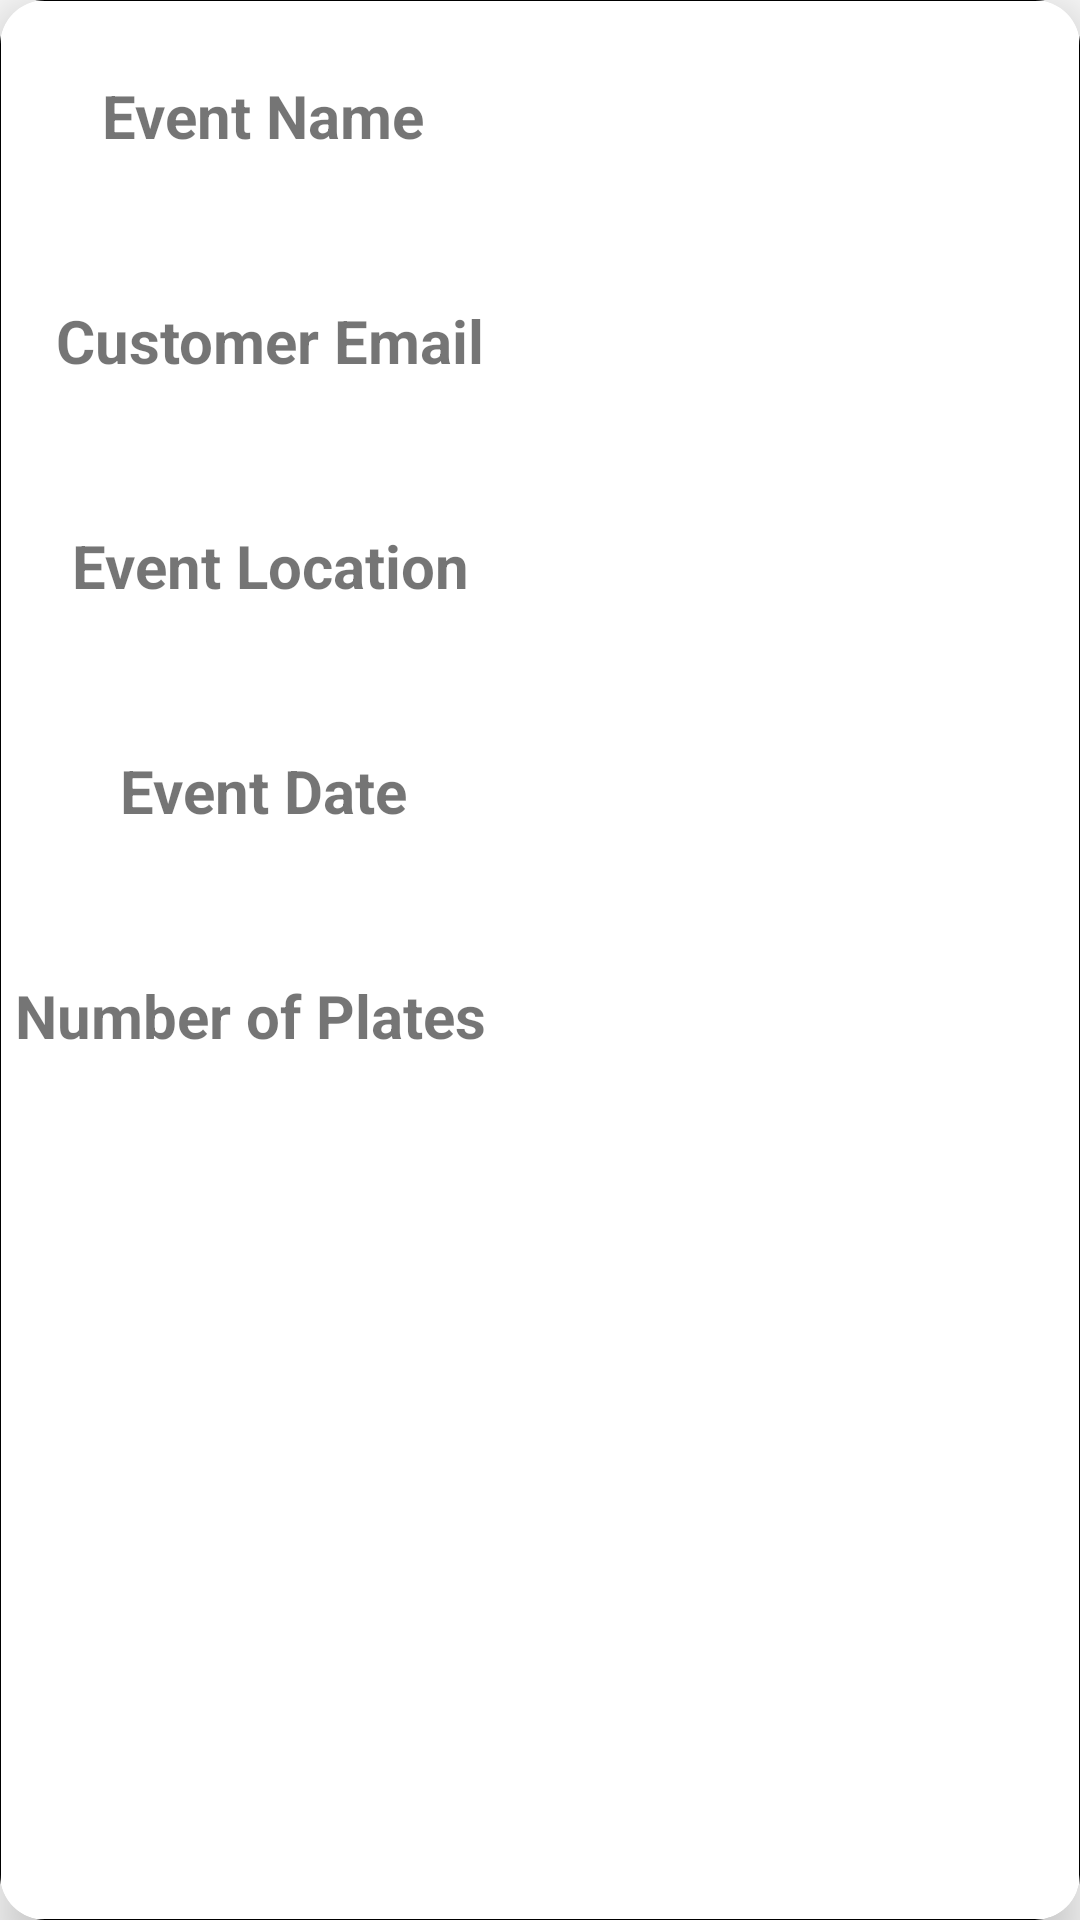

Reconstruct the res/layout file that produces this screen, plus the resources it refers to.
<!-- AndroidManifest.xml: application theme Theme.MAdProject -->
<!-- res/layout/orderadapter.xml -->
<?xml version="1.0" encoding="UTF-8"?>
    <androidx.cardview.widget.CardView app:cardCornerRadius="15dp" android:layout_marginTop="40dp" app:cardElevation="10dp" android:layout_height="370dp" android:layout_width="match_parent" xmlns:tools="http://schemas.android.com/tools" xmlns:app="http://schemas.android.com/apk/res-auto" xmlns:android="http://schemas.android.com/apk/res/android">


    <LinearLayout android:layout_height="match_parent" android:layout_width="match_parent" android:background="@drawable/cardviewborder" android:orientation="vertical">


    <LinearLayout android:layout_height="wrap_content" android:layout_width="match_parent" android:orientation="horizontal">

    <TextView android:layout_marginTop="25dp" android:layout_height="50dp" android:layout_width="180dp" app:layout_constraintTop_toTopOf="parent" app:layout_constraintStart_toStartOf="parent" app:layout_constraintHorizontal_bias="0.0" app:layout_constraintEnd_toEndOf="parent" android:textStyle="bold" android:textSize="20sp" android:textAlignment="center" android:text="Event Name " android:gravity="center_horizontal" android:id="@+id/view_event"/>

    <TextView android:layout_marginTop="25dp" android:layout_height="50dp" android:layout_width="200dp" android:textStyle="bold" android:textSize="20sp" android:textAlignment="center" android:gravity="center_horizontal" android:id="@+id/value_event_name" tools:layout_editor_absoluteX="34dp" app:layout_constraintTop_toBottomOf="@+id/view_event" android:textColor="@color/yellow"/>

</LinearLayout>


    <LinearLayout android:layout_height="wrap_content" android:layout_width="match_parent" android:orientation="horizontal">

    <TextView android:layout_marginTop="25dp" android:layout_height="50dp" android:layout_width="180dp" app:layout_constraintTop_toTopOf="parent" app:layout_constraintStart_toStartOf="parent" app:layout_constraintHorizontal_bias="0.0" app:layout_constraintEnd_toEndOf="parent" android:textStyle="bold" android:textSize="20sp" android:textAlignment="center" android:text="Customer Email" android:gravity="center_horizontal" android:id="@+id/view_email"/>

    <TextView android:layout_marginTop="25dp" android:layout_height="50dp" android:layout_width="200dp" android:textStyle="bold" android:textSize="20sp" android:textAlignment="center" android:gravity="center_horizontal" android:id="@+id/value_email_name" tools:layout_editor_absoluteX="34dp" app:layout_constraintTop_toBottomOf="@+id/view_details" android:textColor="@color/yellow"/>

</LinearLayout>


    <LinearLayout android:layout_height="wrap_content" android:layout_width="match_parent" android:orientation="horizontal">

    <TextView android:layout_marginTop="25dp" android:layout_height="50dp" android:layout_width="180dp" app:layout_constraintTop_toTopOf="parent" app:layout_constraintStart_toStartOf="parent" app:layout_constraintHorizontal_bias="0.0" app:layout_constraintEnd_toEndOf="parent" android:textStyle="bold" android:textSize="20sp" android:textAlignment="center" android:text="Event Location" android:gravity="center_horizontal" android:id="@+id/view_location"/>

    <TextView android:layout_marginTop="25dp" android:layout_height="50dp" android:layout_width="200dp" android:textStyle="bold" android:textSize="20sp" android:textAlignment="center" android:gravity="center_horizontal" android:id="@+id/value_location_name" tools:layout_editor_absoluteX="34dp" app:layout_constraintTop_toBottomOf="@+id/view_details" android:textColor="@color/yellow"/>

</LinearLayout>


    <LinearLayout android:layout_height="wrap_content" android:layout_width="match_parent" android:orientation="horizontal">

    <TextView android:layout_marginTop="25dp" android:layout_height="50dp" android:layout_width="180dp" app:layout_constraintTop_toTopOf="parent" app:layout_constraintStart_toStartOf="parent" app:layout_constraintHorizontal_bias="0.0" app:layout_constraintEnd_toEndOf="parent" android:textStyle="bold" android:textSize="20sp" android:textAlignment="center" android:text="Event Date " android:gravity="center_horizontal" android:id="@+id/view_date"/>

    <TextView android:layout_marginTop="25dp" android:layout_height="50dp" android:layout_width="200dp" android:textStyle="bold" android:textSize="20sp" android:textAlignment="center" android:gravity="center_horizontal" android:id="@+id/value_date_name" tools:layout_editor_absoluteX="34dp" app:layout_constraintTop_toBottomOf="@+id/view_details" android:textColor="@color/yellow"/>

</LinearLayout>


    <LinearLayout android:layout_height="wrap_content" android:layout_width="match_parent" android:orientation="horizontal">

    <TextView android:layout_marginTop="25dp" android:layout_height="50dp" android:layout_width="180dp" app:layout_constraintTop_toTopOf="parent" app:layout_constraintStart_toStartOf="parent" app:layout_constraintHorizontal_bias="0.0" app:layout_constraintEnd_toEndOf="parent" android:textStyle="bold" android:textSize="20sp" android:textAlignment="textStart" android:text=" Number of Plates" android:gravity="start" android:id="@+id/view_number"/>

    <TextView android:layout_marginTop="25dp" android:layout_height="50dp" android:layout_width="200dp" android:textStyle="bold" android:textSize="20sp" android:textAlignment="center" android:gravity="center_horizontal" android:id="@+id/value_number_name" tools:layout_editor_absoluteX="34dp" app:layout_constraintTop_toBottomOf="@+id/view_details" android:textColor="@color/yellow"/>

</LinearLayout>

</LinearLayout>

</androidx.cardview.widget.CardView>
<!-- resources referenced by this layout -->
<resources>
  <color name="yellow">#FFDF00</color>
  <!-- drawable cardviewborder (drawable) -->
  <?xml version="1.0" encoding="utf-8"?>
  <shape xmlns:android="http://schemas.android.com/apk/res/android">
  <stroke
      android:width="0.1dp" android:color="@color/black"/>
  </shape>
  <style name="Theme.MAdProject" parent="Theme.AppCompat.Light.NoActionBar">
          
          <item name="colorPrimary">@color/purple_500</item>
          <item name="colorPrimaryVariant">@color/purple_700</item>
          <item name="colorOnPrimary">@color/white</item>
          
          <item name="colorSecondary">@color/teal_200</item>
          <item name="colorSecondaryVariant">@color/teal_700</item>
          <item name="colorOnSecondary">@color/black</item>
          
          <item name="android:statusBarColor" tools:targetApi="l">@color/yellow</item>
  
          <item name="android:navigationBarColor">@color/yellow</item>
          
      </style>
  <color name="black">#FF000000</color>
  <style name="Theme.AppCompat.Light.NoActionBar">
          <item name="windowActionBar">false</item>
          <item name="windowNoTitle">true</item>
      </style>
  <color name="purple_500">#FF6200EE</color>
  <color name="purple_700">#FF3700B3</color>
  <color name="white">#FFFFFFFF</color>
  <color name="teal_200">#FF03DAC5</color>
  <color name="teal_700">#FF018786</color>
</resources>
